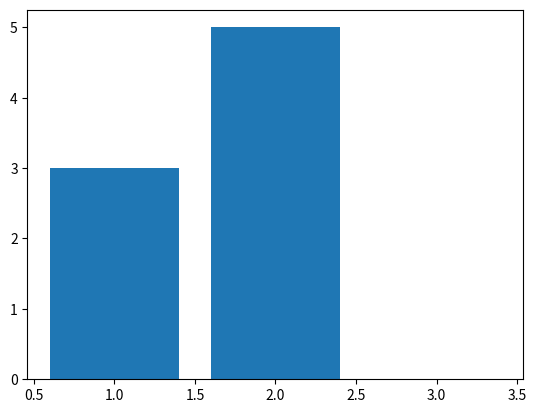

This chart was generated by the following Python code: (Note: this script raises an exception after producing the figure.)
import matplotlib.pyplot as plt
import os

MAKE_RESULT_PATH = lambda f: os.path.join(os.path.dirname(__file__), '../result/' + f + '.png')

def test():
    left = [1, 2, 3]  # グラフの横軸（X軸）
    height = [3, 5, 0]  # 値（Y軸）
    plt.bar(left, height)
    yyyymm = 202108
    plt.savefig(MAKE_RESULT_PATH('bid' + str(yyyymm)[4:6]))


if __name__ == '__main__':
    test()
